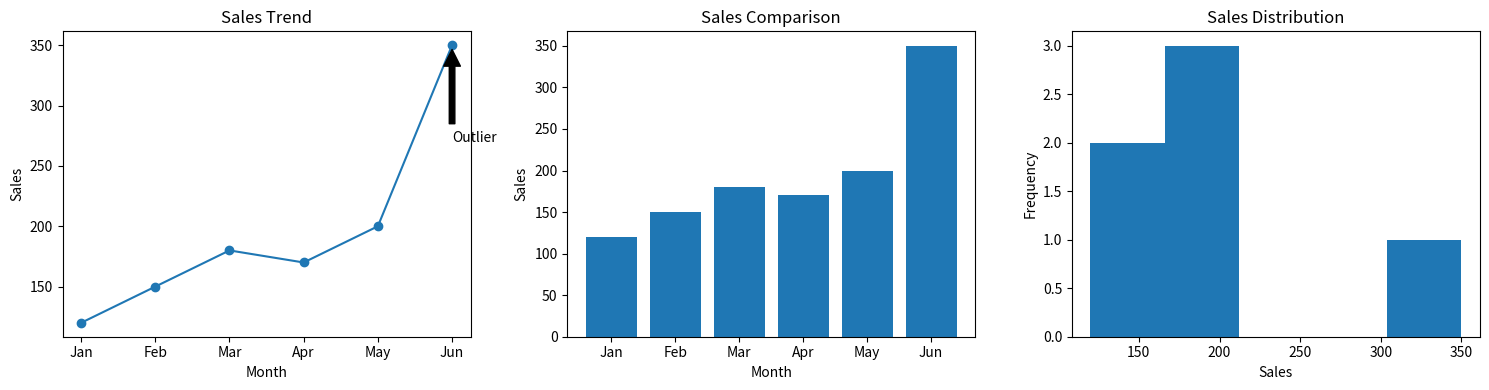

Here is the Python script that generated this plot:
import pandas as pd
import matplotlib.pyplot as plt

data = {
    "Month": ["Jan", "Feb", "Mar", "Apr", "May", "Jun"],
    "Sales": [120, 150, 180, 170, 200, 350]   
}

df = pd.DataFrame(data)


plt.figure(figsize=(15, 4))


plt.subplot(1, 3, 1)
plt.plot(df["Month"], df["Sales"], marker='o')
plt.title("Sales Trend")
plt.xlabel("Month")
plt.ylabel("Sales")


max_sale = df["Sales"].max()
max_month = df[df["Sales"] == max_sale]["Month"].values[0]

plt.annotate(
    "Outlier",
    xy=(max_month, max_sale),
    xytext=(max_month, max_sale - 80),
    arrowprops=dict(facecolor='black', shrink=0.05)
)


plt.subplot(1, 3, 2)
plt.bar(df["Month"], df["Sales"])
plt.title("Sales Comparison")
plt.xlabel("Month")
plt.ylabel("Sales")


plt.subplot(1, 3, 3)
plt.hist(df["Sales"], bins=5)
plt.title("Sales Distribution")
plt.xlabel("Sales")
plt.ylabel("Frequency")


plt.tight_layout()


plt.show()
